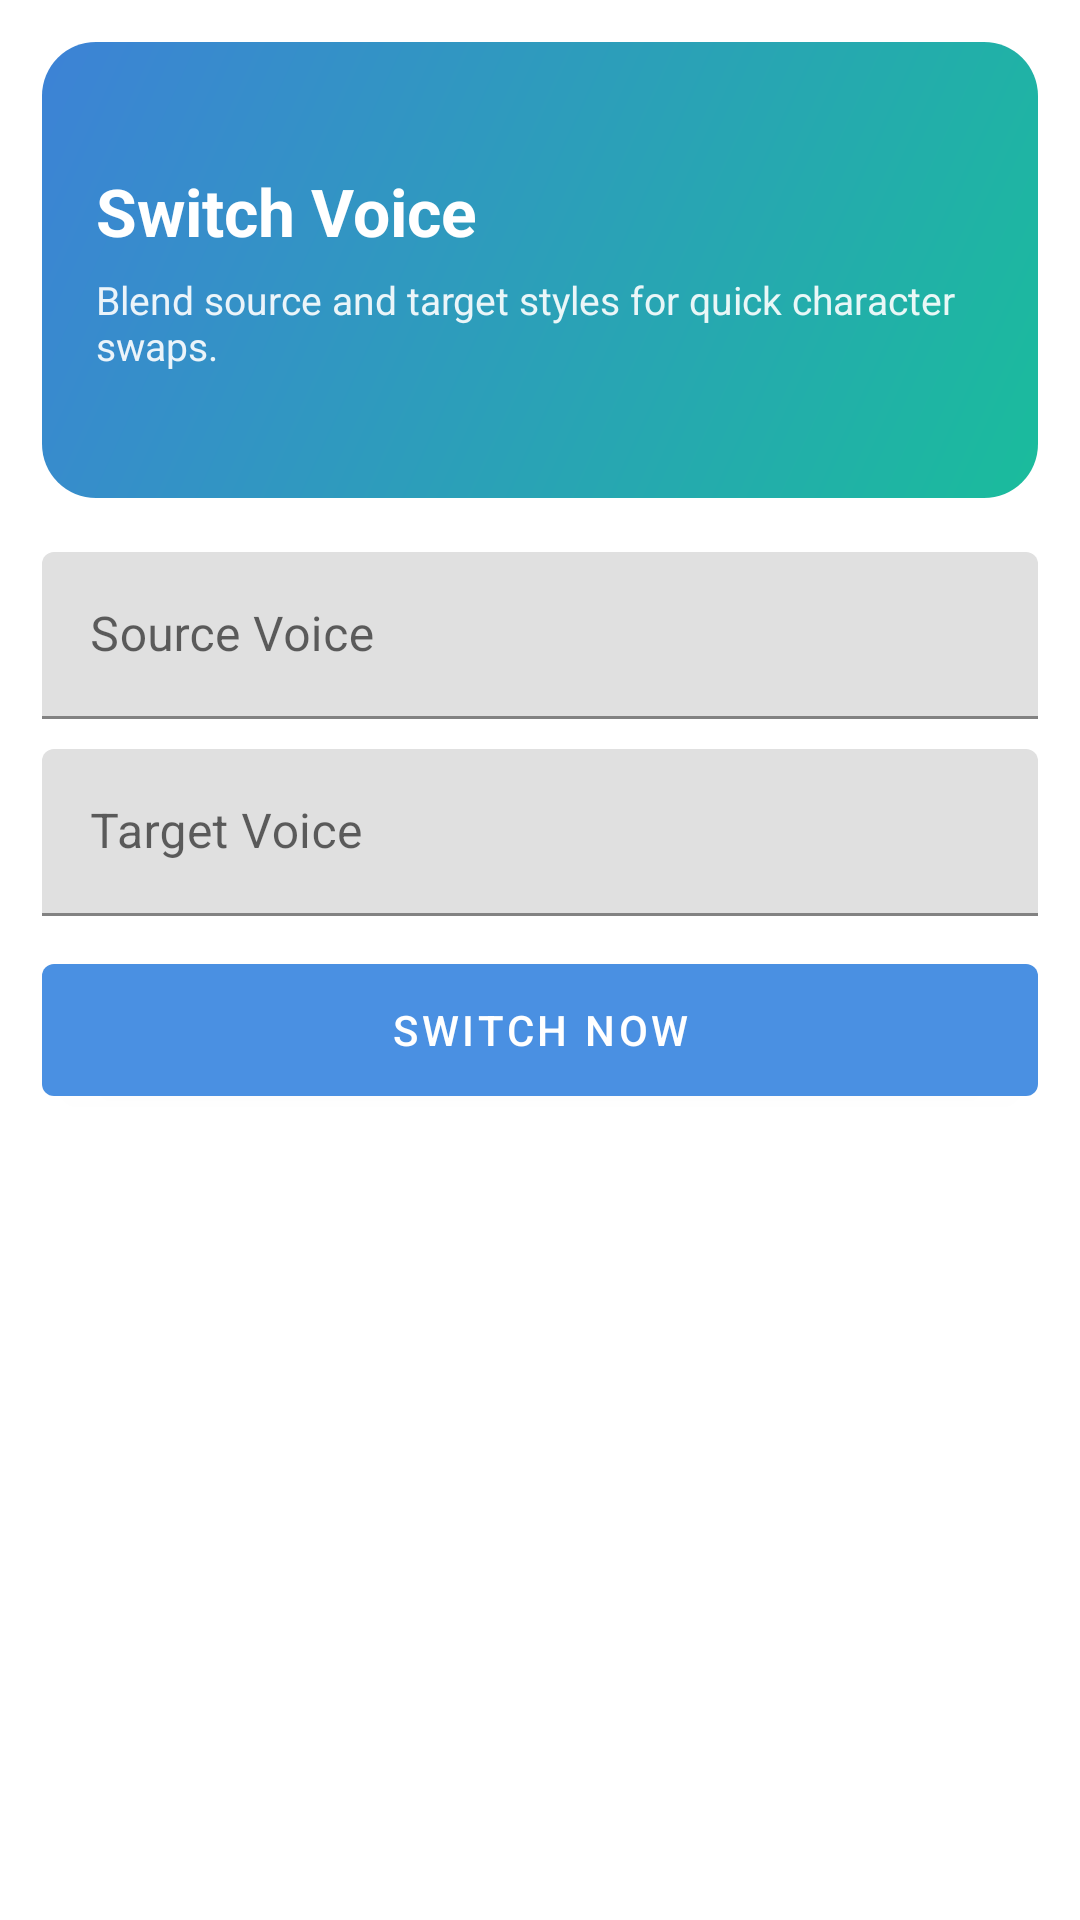

Produce the Android XML layout that renders to this screen, including the resource entries it uses.
<!-- AndroidManifest.xml: application theme Theme.VoiceChanger -->
<!-- res/layout/activity_switch_voice.xml -->
<?xml version="1.0" encoding="utf-8"?>
<LinearLayout xmlns:android="http://schemas.android.com/apk/res/android"
    android:layout_width="match_parent"
    android:layout_height="match_parent"
    android:orientation="vertical"
    android:padding="14dp">

    <FrameLayout
        android:layout_width="match_parent"
        android:layout_height="152dp"
        android:background="@drawable/bg_switch_hero">

        <LinearLayout
            android:layout_width="match_parent"
            android:layout_height="match_parent"
            android:gravity="center_vertical"
            android:orientation="vertical"
            android:padding="18dp">

            <TextView
                android:layout_width="wrap_content"
                android:layout_height="wrap_content"
                android:text="@string/switch_voice_title"
                android:textColor="#FFFFFFFF"
                android:textSize="22sp"
                android:textStyle="bold" />

            <TextView
                android:layout_width="wrap_content"
                android:layout_height="wrap_content"
                android:layout_marginTop="6dp"
                android:text="@string/switch_voice_subtitle"
                android:textColor="#E6FFFFFF"
                android:textSize="13sp" />
        </LinearLayout>
    </FrameLayout>

    <com.google.android.material.textfield.TextInputLayout
        android:layout_width="match_parent"
        android:layout_height="wrap_content"
        android:layout_marginTop="18dp"
        android:hint="@string/source_voice">

        <com.google.android.material.textfield.TextInputEditText
            android:id="@+id/etSourceVoice"
            android:layout_width="match_parent"
            android:layout_height="wrap_content" />
    </com.google.android.material.textfield.TextInputLayout>

    <com.google.android.material.textfield.TextInputLayout
        android:layout_width="match_parent"
        android:layout_height="wrap_content"
        android:layout_marginTop="10dp"
        android:hint="@string/target_voice">

        <com.google.android.material.textfield.TextInputEditText
            android:id="@+id/etTargetVoice"
            android:layout_width="match_parent"
            android:layout_height="wrap_content" />
    </com.google.android.material.textfield.TextInputLayout>

    <com.google.android.material.button.MaterialButton
        android:id="@+id/btnSwitchNow"
        android:layout_width="match_parent"
        android:layout_height="56dp"
        android:layout_marginTop="10dp"
        android:text="@string/switch_now" />
</LinearLayout>
<!-- resources referenced by this layout -->
<resources>
  <!-- drawable bg_switch_hero (drawable) -->
  <shape xmlns:android="http://schemas.android.com/apk/res/android" android:shape="rectangle">
      <corners android:radius="18dp" />
      <gradient android:angle="315" android:startColor="#3D82D6" android:endColor="#1ABC9C" />
  </shape>
  <string name="source_voice">Source Voice</string>
  <string name="switch_now">Switch Now</string>
  <string name="switch_voice_subtitle">Blend source and target styles for quick character swaps.</string>
  <string name="switch_voice_title">Switch Voice</string>
  <string name="target_voice">Target Voice</string>
  <style name="Theme.VoiceChanger" parent="Theme.MaterialComponents.DayNight.NoActionBar">
          <item name="colorPrimary">@color/sky_blue</item>
          <item name="colorPrimaryVariant">@color/card_blue</item>
          <item name="colorSecondary">@color/coral</item>
          <item name="colorOnPrimary">@color/white</item>
      </style>
  <color name="sky_blue">#4A90E2</color>
  <color name="card_blue">#3D82D6</color>
  <color name="coral">#FF6B6B</color>
  <color name="white">#FFFFFFFF</color>
</resources>
